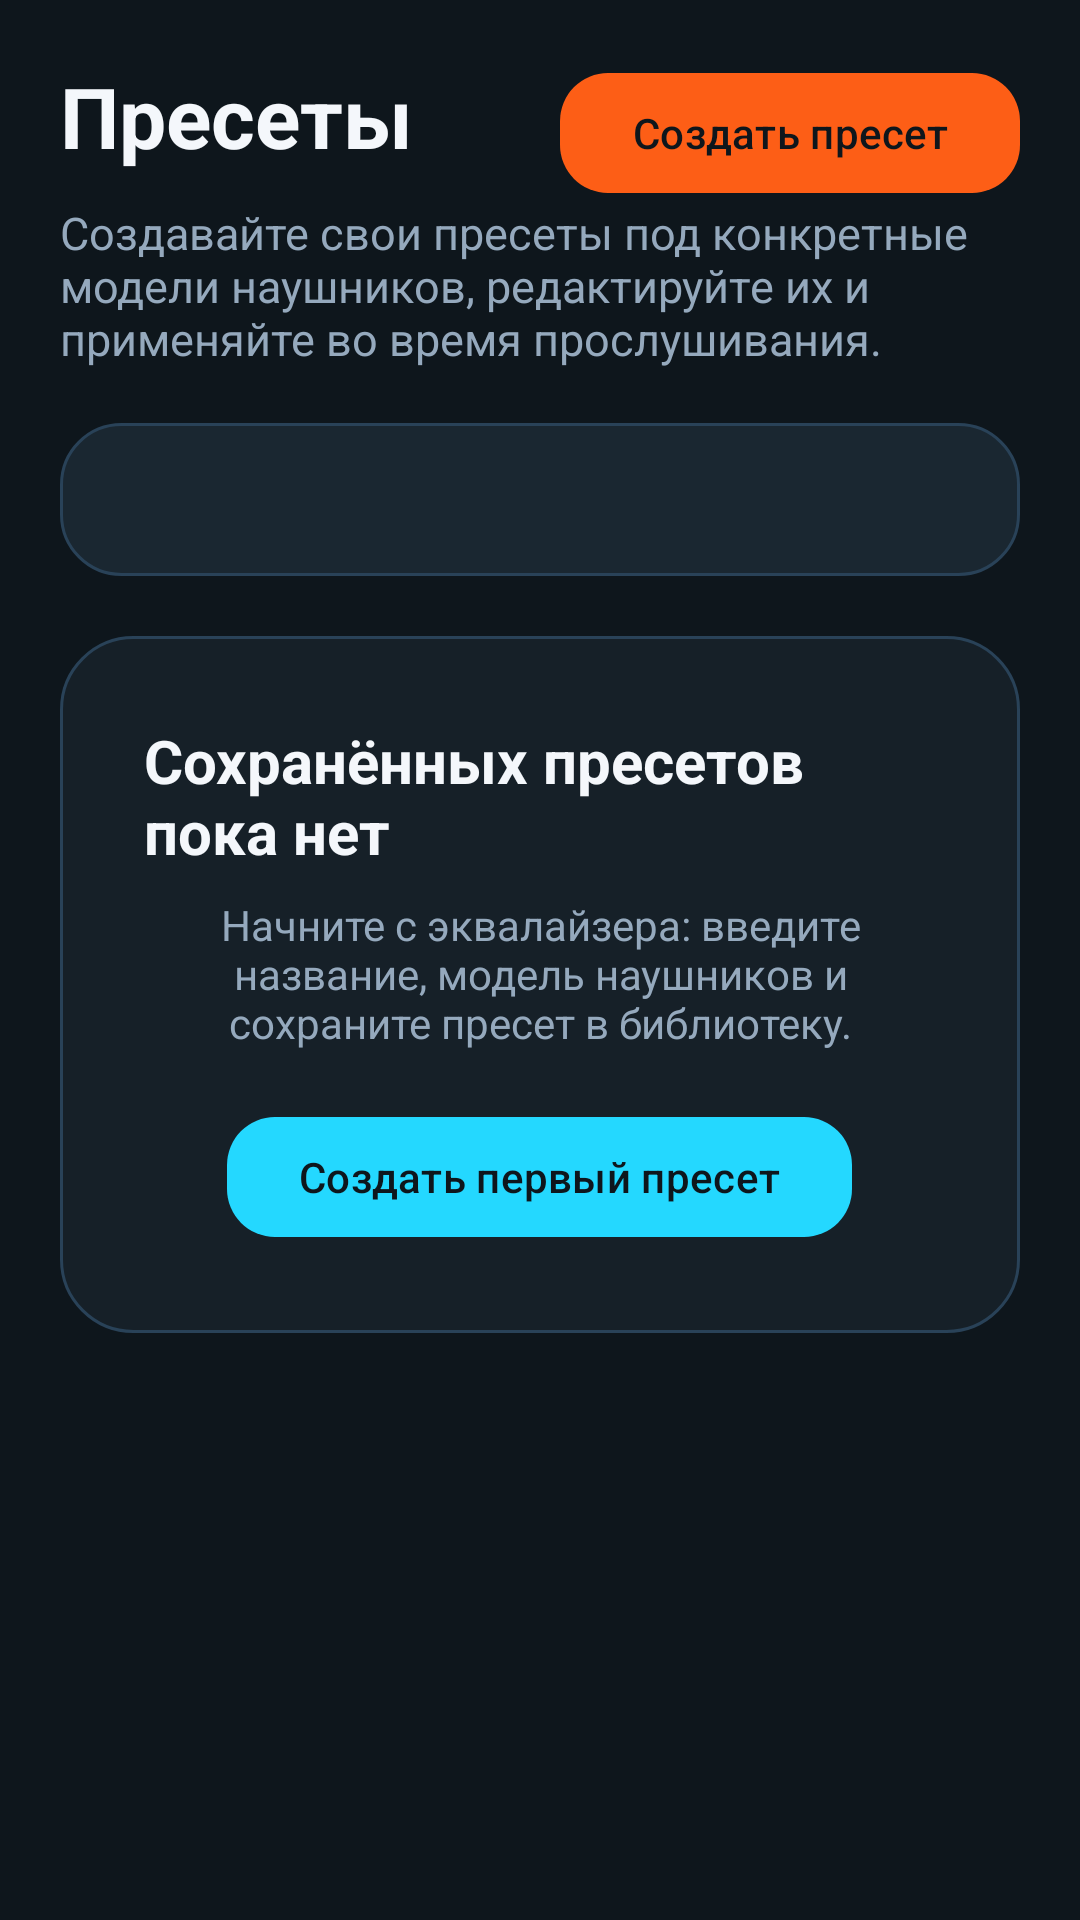

Produce the Android XML layout that renders to this screen, including the resource entries it uses.
<!-- AndroidManifest.xml: application theme Theme.ExtendAudio -->
<!-- res/layout/fragment_presets.xml -->
<?xml version="1.0" encoding="utf-8"?>
<androidx.constraintlayout.widget.ConstraintLayout xmlns:android="http://schemas.android.com/apk/res/android"
    xmlns:app="http://schemas.android.com/apk/res-auto"
    xmlns:tools="http://schemas.android.com/tools"
    android:layout_width="match_parent"
    android:layout_height="match_parent"
    android:paddingStart="20dp"
    android:paddingTop="20dp"
    android:paddingEnd="20dp">

    <TextView
        android:id="@+id/textTitle"
        android:layout_width="0dp"
        android:layout_height="wrap_content"
        android:text="@string/presets_title"
        android:textColor="@color/text_primary"
        android:textSize="28sp"
        android:textStyle="bold"
        app:layout_constraintEnd_toStartOf="@id/buttonCreatePreset"
        app:layout_constraintStart_toStartOf="parent"
        app:layout_constraintTop_toTopOf="parent" />

    <com.google.android.material.button.MaterialButton
        android:id="@+id/buttonCreatePreset"
        android:layout_width="wrap_content"
        android:layout_height="wrap_content"
        android:text="@string/create_preset"
        android:textAllCaps="false"
        android:textColor="@color/bg_root"
        app:backgroundTint="@color/brand_orange"
        app:cornerRadius="16dp"
        app:layout_constraintBaseline_toBaselineOf="@id/textTitle"
        app:layout_constraintEnd_toEndOf="parent" />

    <TextView
        android:id="@+id/textSubtitle"
        android:layout_width="0dp"
        android:layout_height="wrap_content"
        android:layout_marginTop="10dp"
        android:text="@string/presets_subtitle"
        android:textColor="@color/text_secondary"
        android:textSize="15sp"
        app:layout_constraintEnd_toEndOf="parent"
        app:layout_constraintStart_toStartOf="parent"
        app:layout_constraintTop_toBottomOf="@id/textTitle" />

    <TextView
        android:id="@+id/textCurrentPreset"
        android:layout_width="0dp"
        android:layout_height="wrap_content"
        android:layout_marginTop="18dp"
        android:background="@drawable/bg_card_subtle"
        android:padding="16dp"
        android:textColor="@color/text_primary"
        android:textSize="14sp"
        app:layout_constraintEnd_toEndOf="parent"
        app:layout_constraintStart_toStartOf="parent"
        app:layout_constraintTop_toBottomOf="@id/textSubtitle"
        tools:text="Preset: No preset selected yet" />

    <LinearLayout
        android:id="@+id/layoutEmptyState"
        android:layout_width="0dp"
        android:layout_height="wrap_content"
        android:layout_marginTop="20dp"
        android:background="@drawable/bg_card"
        android:gravity="center"
        android:orientation="vertical"
        android:padding="28dp"
        app:layout_constraintEnd_toEndOf="parent"
        app:layout_constraintStart_toStartOf="parent"
        app:layout_constraintTop_toBottomOf="@id/textCurrentPreset">

        <TextView
            android:layout_width="wrap_content"
            android:layout_height="wrap_content"
            android:text="@string/presets_empty_title"
            android:textColor="@color/text_primary"
            android:textSize="20sp"
            android:textStyle="bold" />

        <TextView
            android:layout_width="wrap_content"
            android:layout_height="wrap_content"
            android:layout_marginTop="8dp"
            android:gravity="center"
            android:text="@string/presets_empty_body"
            android:textColor="@color/text_secondary"
            android:textSize="14sp" />

        <com.google.android.material.button.MaterialButton
            android:id="@+id/buttonCreateFirstPreset"
            android:layout_width="wrap_content"
            android:layout_height="wrap_content"
            android:layout_marginTop="18dp"
            android:text="@string/create_first_preset"
            android:textAllCaps="false"
            android:textColor="@color/bg_root"
            app:backgroundTint="@color/brand_cyan"
            app:cornerRadius="16dp" />
    </LinearLayout>

    <androidx.recyclerview.widget.RecyclerView
        android:id="@+id/recyclerPresets"
        android:layout_width="0dp"
        android:layout_height="0dp"
        android:clipToPadding="false"
        android:paddingTop="18dp"
        android:paddingBottom="120dp"
        app:layout_constraintBottom_toBottomOf="parent"
        app:layout_constraintEnd_toEndOf="parent"
        app:layout_constraintStart_toStartOf="parent"
        app:layout_constraintTop_toBottomOf="@id/textCurrentPreset" />

</androidx.constraintlayout.widget.ConstraintLayout>
<!-- resources referenced by this layout -->
<resources>
  <color name="bg_root">#0E161C</color>
  <color name="brand_cyan">#24D8FF</color>
  <color name="brand_orange">#FD5E16</color>
  <color name="text_primary">#F4F7FB</color>
  <color name="text_secondary">#95A9BD</color>
  <!-- drawable bg_card (drawable) -->
  <?xml version="1.0" encoding="utf-8"?>
  <shape xmlns:android="http://schemas.android.com/apk/res/android" android:shape="rectangle">
      <solid android:color="@color/bg_surface" />
      <stroke
          android:width="1dp"
          android:color="@color/divider" />
      <corners android:radius="24dp" />
  </shape>
  <!-- drawable bg_card_subtle (drawable) -->
  <?xml version="1.0" encoding="utf-8"?>
  <shape xmlns:android="http://schemas.android.com/apk/res/android" android:shape="rectangle">
      <solid android:color="@color/bg_surface_alt" />
      <stroke
          android:width="1dp"
          android:color="@color/divider" />
      <corners android:radius="20dp" />
  </shape>
  <string name="create_first_preset">Создать первый пресет</string>
  <string name="create_preset">Создать пресет</string>
  <string name="presets_empty_body">Начните с эквалайзера: введите название, модель наушников и сохраните пресет в библиотеку.</string>
  <string name="presets_empty_title">Сохранённых пресетов пока нет</string>
  <string name="presets_subtitle">Создавайте свои пресеты под конкретные модели наушников, редактируйте их и применяйте во время прослушивания.</string>
  <string name="presets_title">Пресеты</string>
  <style name="Theme.ExtendAudio" parent="Theme.Material3.Dark.NoActionBar">
          <item name="colorPrimary">@color/brand_cyan</item>
          <item name="colorOnPrimary">@color/bg_root</item>
          <item name="colorSecondary">@color/brand_orange</item>
          <item name="colorOnSecondary">@color/bg_root</item>
          <item name="colorTertiary">@color/brand_orange</item>
          <item name="colorSurface">@color/bg_surface</item>
          <item name="colorOnSurface">@color/text_primary</item>
          <item name="android:windowBackground">@color/bg_root</item>
          <item name="android:statusBarColor">@color/bg_root</item>
          <item name="android:navigationBarColor">@color/bg_root</item>
          <item name="android:textColorPrimary">@color/text_primary</item>
          <item name="android:textColorSecondary">@color/text_secondary</item>
          <item name="android:forceDarkAllowed" tools:targetApi="q">false</item>
      </style>
  <color name="bg_surface">#162028</color>
  <color name="divider">#294258</color>
  <color name="bg_surface_alt">#1A2731</color>
</resources>
